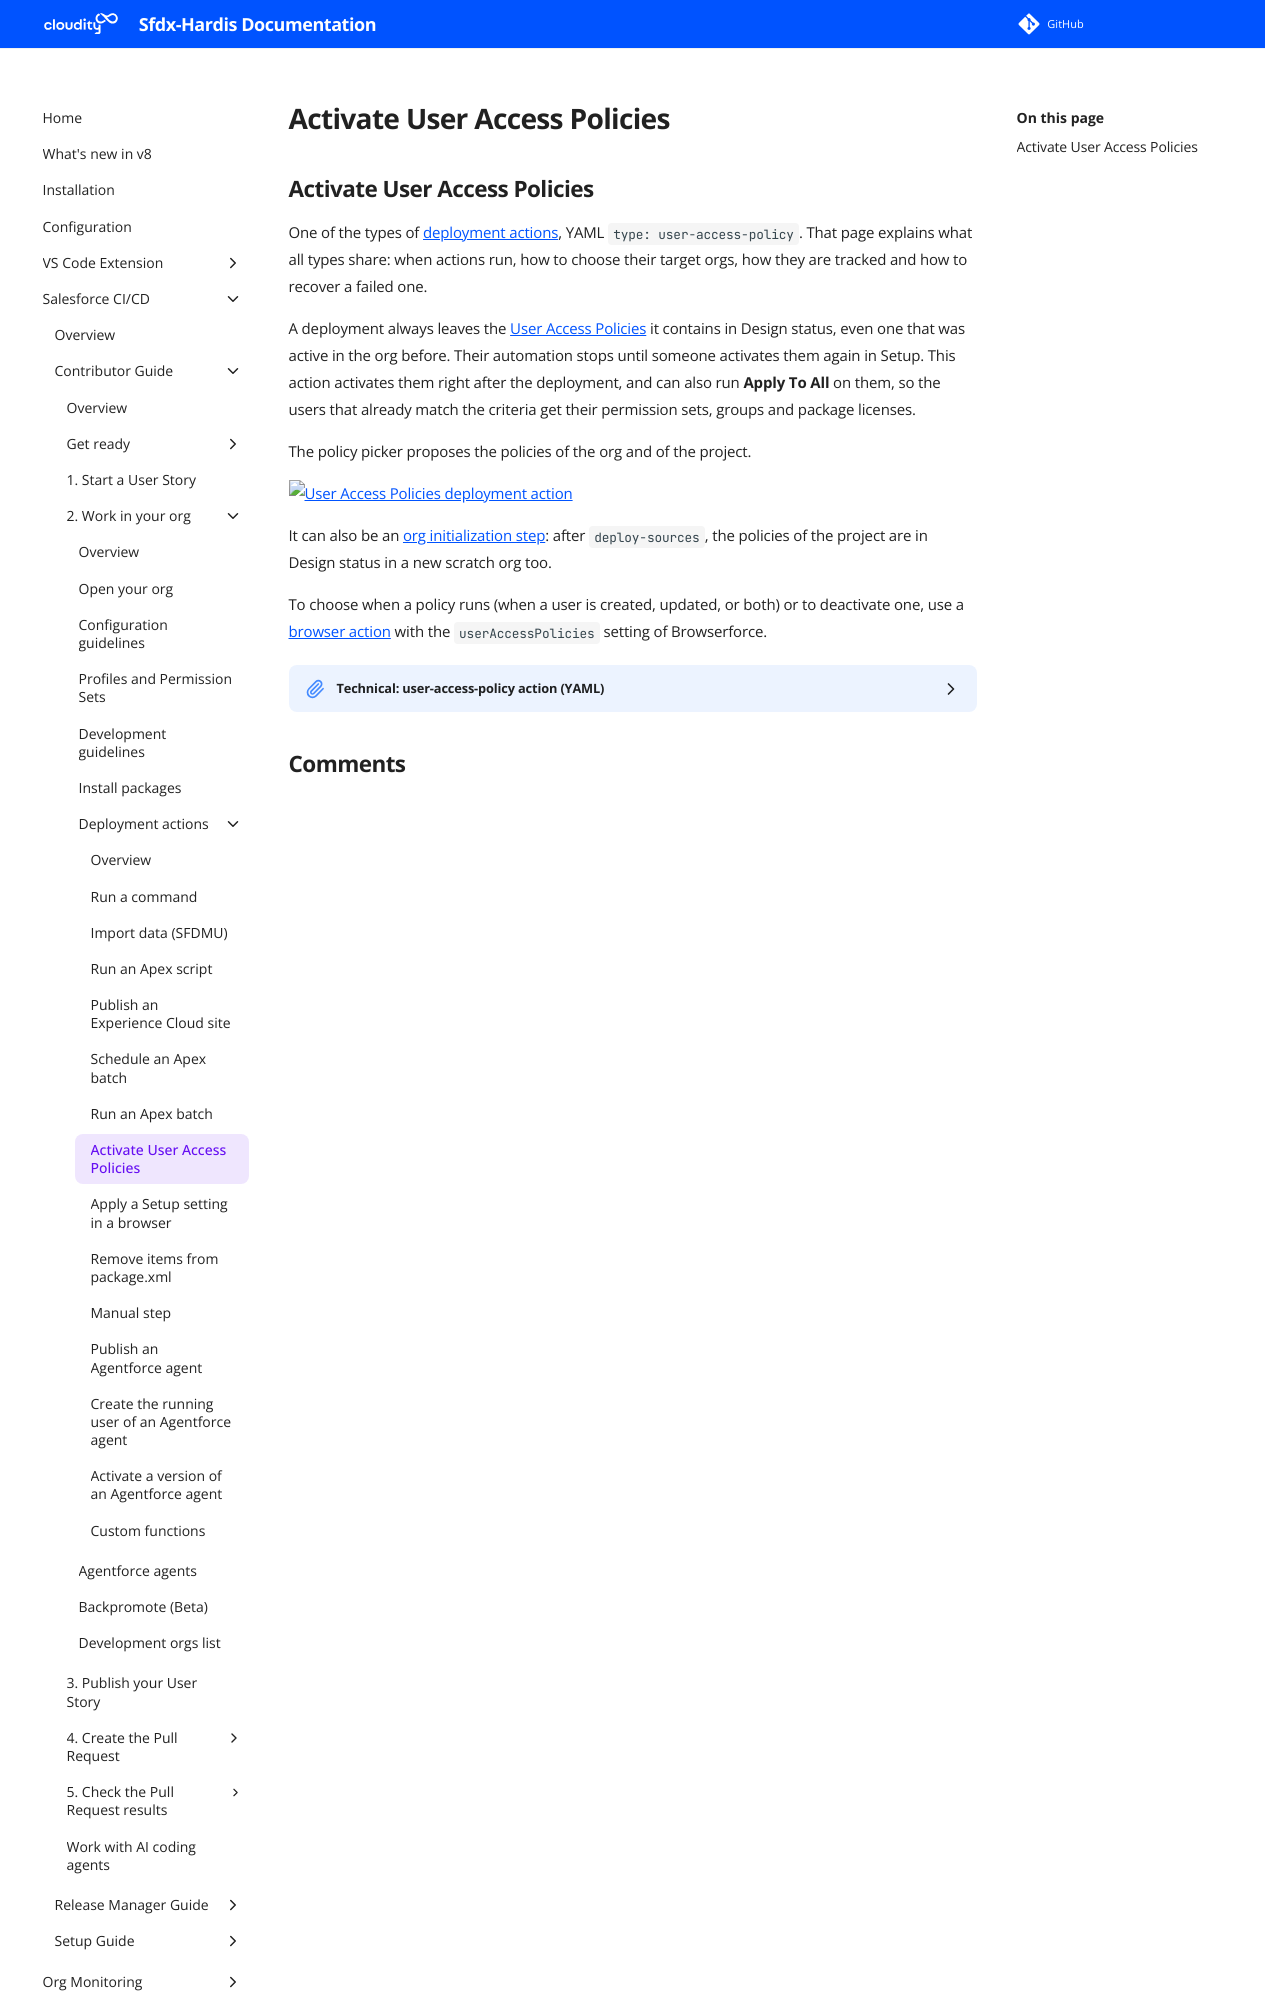

repository: hardisgroupcom/sfdx-hardis · page: salesforce-devops-work-on-user-story-deployment-actions-user-access-policy/index.html · generator: mkdocs

---
title: "Activate User Access Policies - Salesforce deployment action"
description: "Activate the User Access Policies a Salesforce deployment leaves in Design status, and run Apply To All on them."
---
<!-- markdownlint-disable MD013 -->
